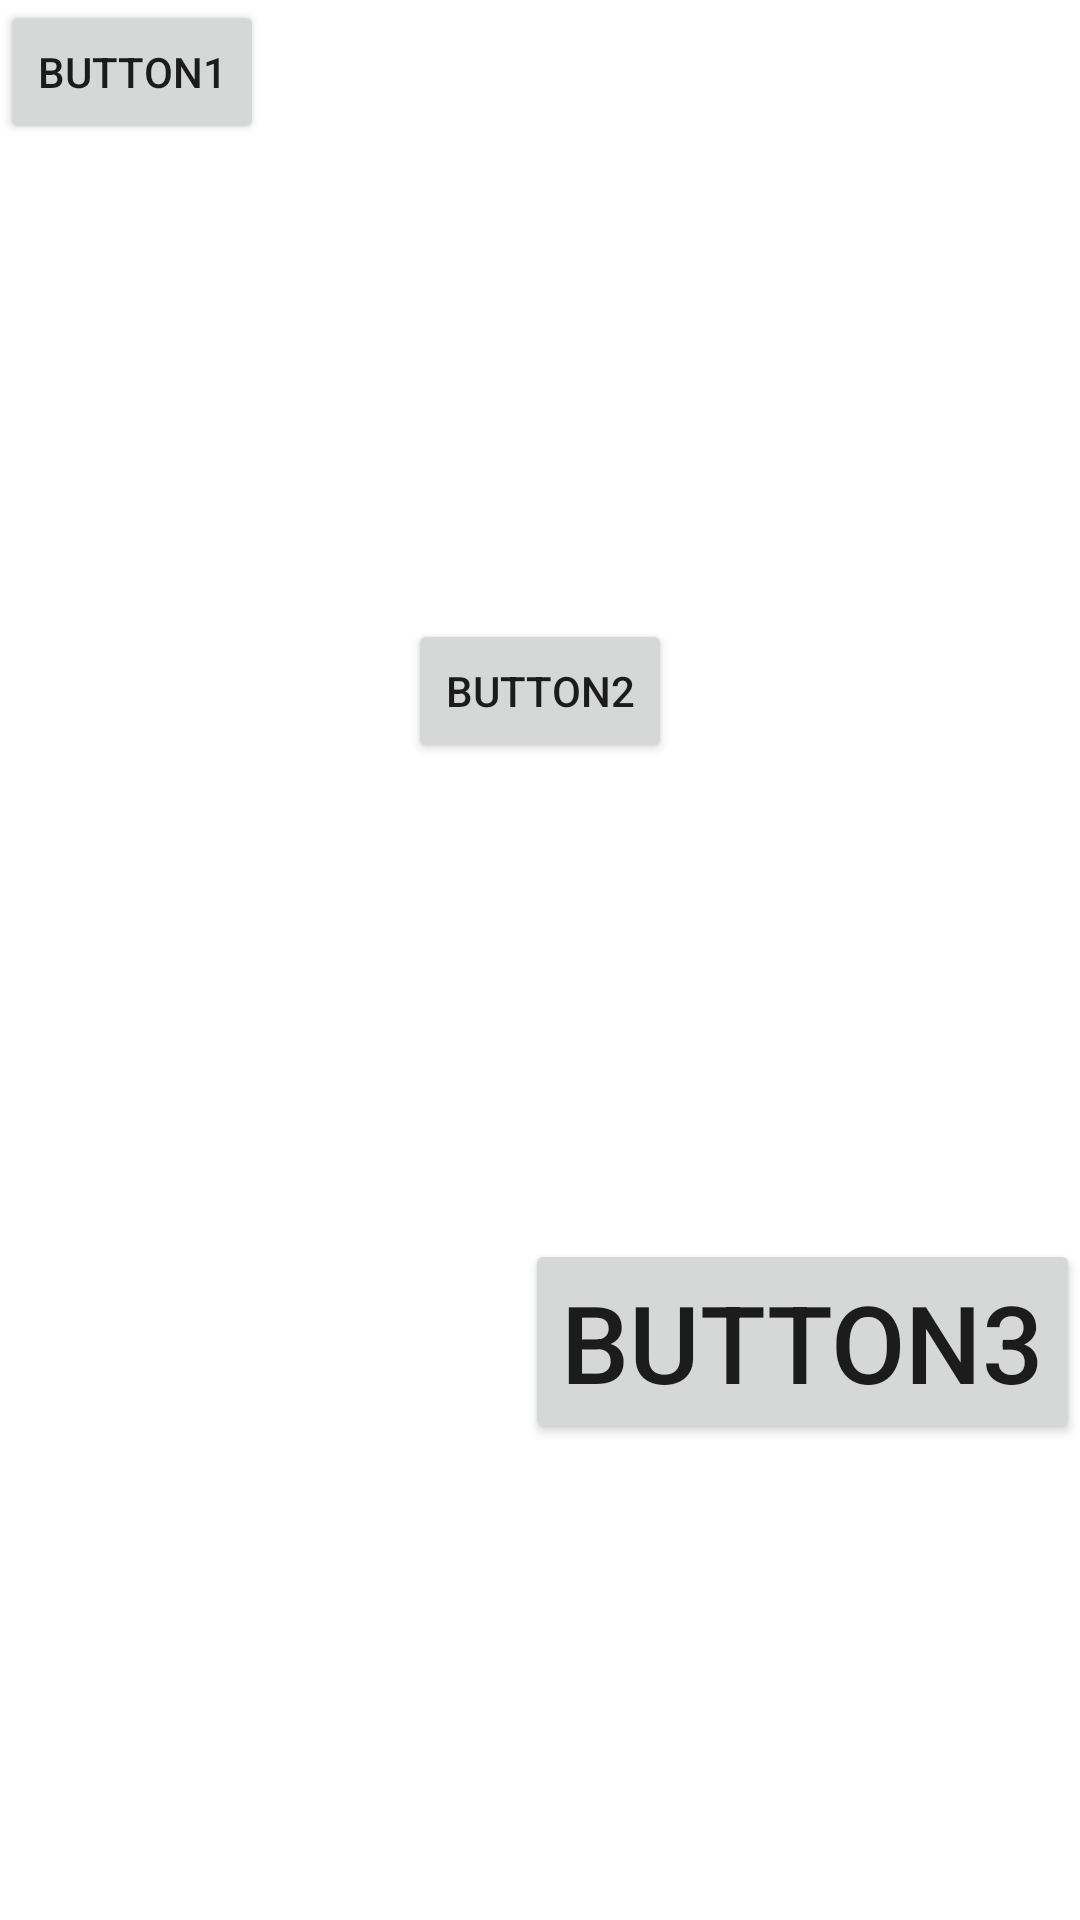

Write the Android layout XML for this screen, with the resource values it uses.
<!-- AndroidManifest.xml: fallback theme Theme.MaterialComponents.DayNight.NoActionBar -->
<!-- res/layout/fruit.xml -->
<?xml version="1.0" encoding="utf-8"?>
<LinearLayout xmlns:android="http://schemas.android.com/apk/res/android"
    android:orientation="vertical"
    android:layout_width="match_parent"
    android:gravity="bottom"
    android:layout_height="match_parent">

    <LinearLayout
        android:layout_width="match_parent"
        android:layout_height="wrap_content"
        android:layout_weight="1"
        android:orientation="horizontal">

        <Button
            android:id="@+id/button4"
            android:layout_width="wrap_content"
            android:layout_height="wrap_content"
            android:text="Button1" />
    </LinearLayout>

    <LinearLayout
        android:layout_width="match_parent"
        android:layout_height="wrap_content"
        android:layout_weight="1"
        android:gravity="center_horizontal"
        android:orientation="horizontal">

        <Button
            android:id="@+id/button3"
            android:layout_width="wrap_content"
            android:layout_height="wrap_content"
            android:text="Button2" />
    </LinearLayout>

    <LinearLayout
        android:layout_width="match_parent"
        android:layout_height="wrap_content"
        android:layout_weight="1"
        android:gravity="right"
        android:orientation="horizontal">

        <Button
            android:id="@+id/button2"
            android:layout_width="wrap_content"
            android:layout_height="wrap_content"
            android:textSize="36sp"
            android:text="Button3" />
    </LinearLayout>

</LinearLayout>
<!-- resources referenced by this layout -->
<resources>

</resources>
